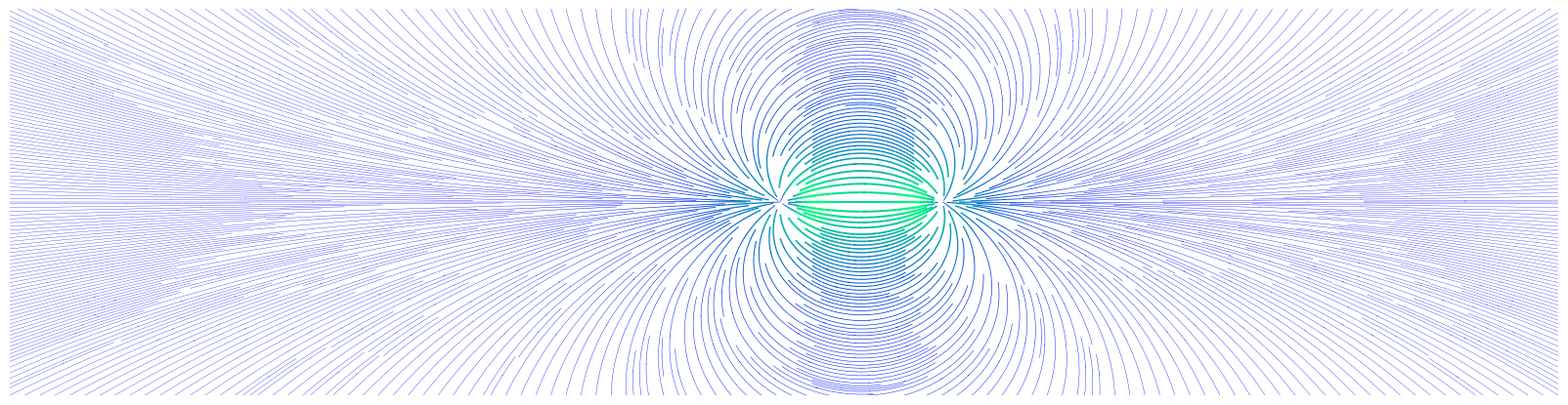

This figure's Python source:
import matplotlib
matplotlib.use('Agg')
import matplotlib.pyplot as plt
import numpy as np

# LinkedIn Cover proportions: 1584 x 396 (4:1 aspect ratio)
WIDTH_PX, HEIGHT_PX = 1584, 396
DPI = 100
WIDTH_IN, HEIGHT_IN = WIDTH_PX / DPI, HEIGHT_PX / DPI

def setup_figure():
    """Sets up the canvas with exact LinkedIn dimensions and a white background."""
    fig = plt.figure(figsize=(WIDTH_IN, HEIGHT_IN), dpi=DPI)
    fig.patch.set_facecolor('#ffffff') # White background
    
    ax = fig.add_axes([0, 0, 1, 1])
    ax.set_facecolor('#ffffff')
    ax.axis('off')
    return fig, ax

def generate_flow_field():
    fig, ax = setup_figure()
    
    # 1. Create a dense grid of X and Y coordinates
    Y, X = np.mgrid[-3:3:100j, -10:10:300j]
    
    # 2. Define the Vector Field mathematically
    # Try changing the multipliers (e.g., 1.5 to 2.0) or swapping sin/cos to see how the flow changes!
    U = X / (X**2 + Y**2 + 0.1) - (X - 2) / ((X - 2)**2 + Y**2 + 0.1)
    V = Y / (X**2 + Y**2 + 0.1) - Y / ((X - 2)**2 + Y**2 + 0.1)
    
    # Calculate the overall speed at each point
    speed = np.sqrt(U**2 + V**2)
    
    # 3. Plot the streamplot
    # Try changing `cmap` to 'inferno', 'plasma', 'viridis', or 'magma'
    lw = 1.5 * speed / speed.max() + 0.2
    ax.streamplot(X, Y, U, V, color=speed, linewidth=lw, cmap='winter', density=6.9, arrowstyle='-', arrowsize=0)
    
    # Save the output image
    output_filename = 'linkedin_flow_banner.png'
    plt.savefig(output_filename, facecolor=fig.get_facecolor(), dpi=DPI)
    print(f"Successfully generated {output_filename}")
    plt.close()

if __name__ == '__main__':
    generate_flow_field()
